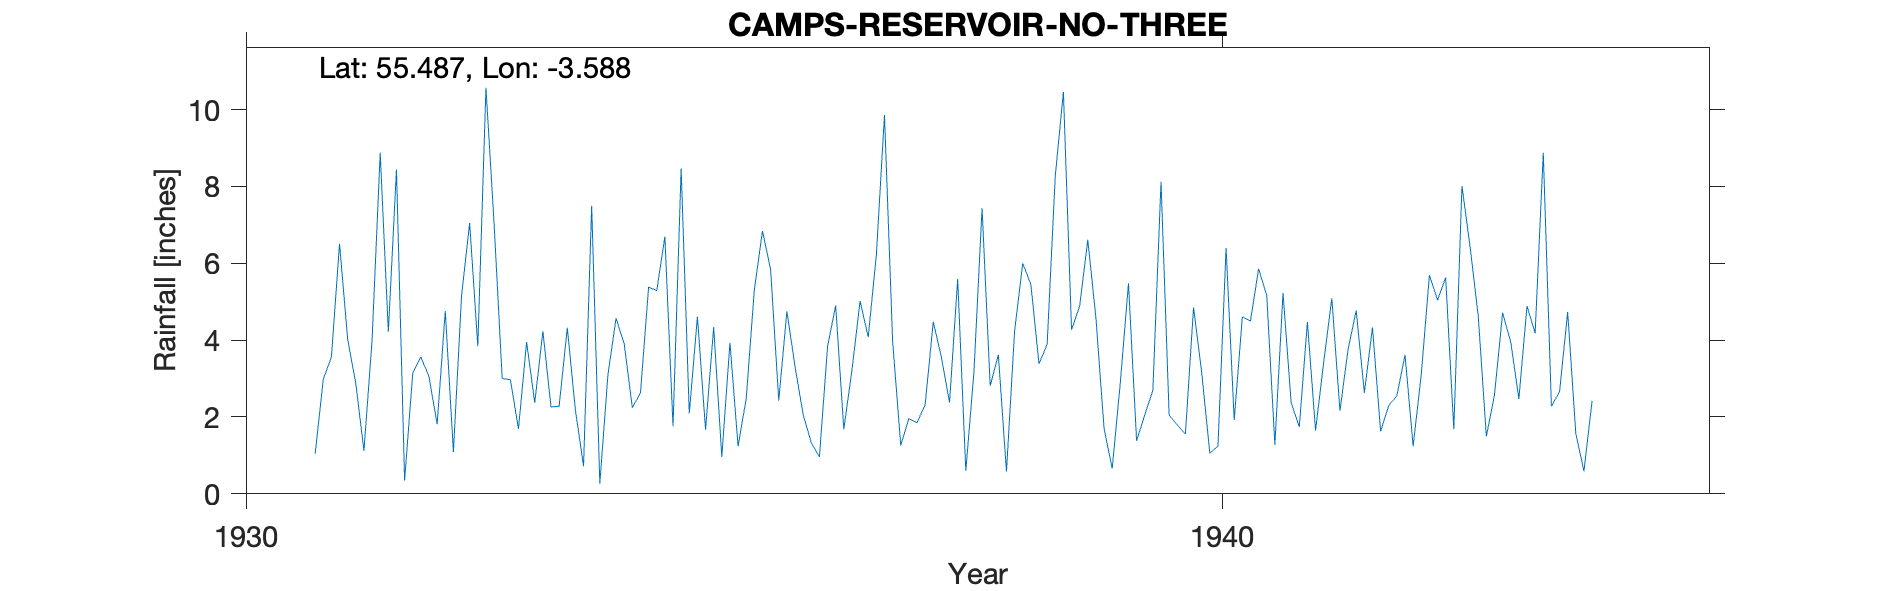

The data file committed next to this chart (first rows):
CAMPS RESERVOIR NO 3, , , , , , , , , , , , , , , , , , , , 
Grid ref, NS 99769 22610, Long, -3.588, Lat, 55.49, Elevation, 969, ft, , , , , , , , , , , , 
Station no, 5163/2, , , , , , , , , , , , , , , , , , , 
, 1931, 1932, 1933, 1934, 1935, 1936, 1937, 1938, 1939, 1940, 1941, 1942, 1943, 1944, 1945, 1946, 1947, 1948, 1949, 1950
January, , 8.44, 7.04, 7.5, 2.09, 4.75, 9.86, 7.43, 4.89, 1.79, 1.28, 4.33, 6.43, 4.73, , , , , , 
February, , 0.35, 3, 0.26, 4.61, 3.32, 3.98, 2.81, 6.61, 1.56, 5.23, 1.63, 4.64, 1.57, , , , , , 
March, 1.04, 3.14, 2.97, 3.11, 1.67, 2.06, 1.26, 3.62, 4.57, 4.85, 2.37, 2.3, 1.5, 0.59, , , , , , 
April, 2.98, 3.56, 1.69, 4.57, 4.34, 1.33, 1.96, 0.58, 1.7, 3.16, 1.74, 2.55, 2.57, 2.42, , , , , , 
May, 3.56, 3.05, 3.95, 3.9, 0.96, 0.96, 1.85, 4.24, 0.66, 1.06, 4.47, 3.62, 4.71, , , , , , , 
June, 6.51, 1.81, 2.37, 2.24, 3.93, 3.83, 2.32, 6, 2.9, 1.24, 1.65, 1.24, 3.95, , , , , , , 
July, 4.02, 4.76, 4.23, 2.63, 1.24, 4.9, 4.48, 5.45, 5.48, 6.4, 3.42, 3.11, 2.47, , , , , , , 
August, 2.87, 1.09, 2.26, 5.38, 2.48, 1.68, 3.55, 3.38, 1.38, 1.92, 5.09, 5.69, 4.89, , , , , , , 
September, 1.12, 5.15, 2.28, 5.29, 5.31, 3.22, 2.38, 3.89, 2.05, 4.61, 2.16, 5.04, 4.18, , , , , , , 
October, 4, 7.05, 4.32, 6.69, 6.84, 5.02, 5.59, 8.27, 2.7, 4.5, 3.76, 5.63, 8.88, , , , , , , 
November, 8.88, 3.84, 2.18, 1.76, 5.84, 4.08, 0.6, 10.46, 8.12, 5.86, 4.77, 1.68, 2.28, , , , , , , 
December, 4.22, 10.57, 0.72, 8.47, 2.43, 6.21, 3.17, 4.27, 2.05, 5.16, 2.63, 8.01, 2.66, , , , , , , 
Total, , 52.81, 37.01, 51.8, 41.74, 41.36, 41, 60.4, 43.11, 42.11, 38.57, 44.83, 49.16, , , , , , , 
Location based on, , , , , , , , , , , , , , , , , , , , 
55°29'13"N, 3°35'16"W, , , , , , , , , , , , , , , , , , , 
at base of sheet, , , , , , , , , , , , , , , , , , , , 
1931 Ja Fe Estd Deleted, , , , , , , , , , , , , , , , , , , , 
Station no, 5163/2, , , , , , , , , , , , , , , , , , , 
Midas, , , , , , , , , , , , , , , , , , , , 
Hyd Stn, , , , , , , , , , , , , , , , , , , , 
